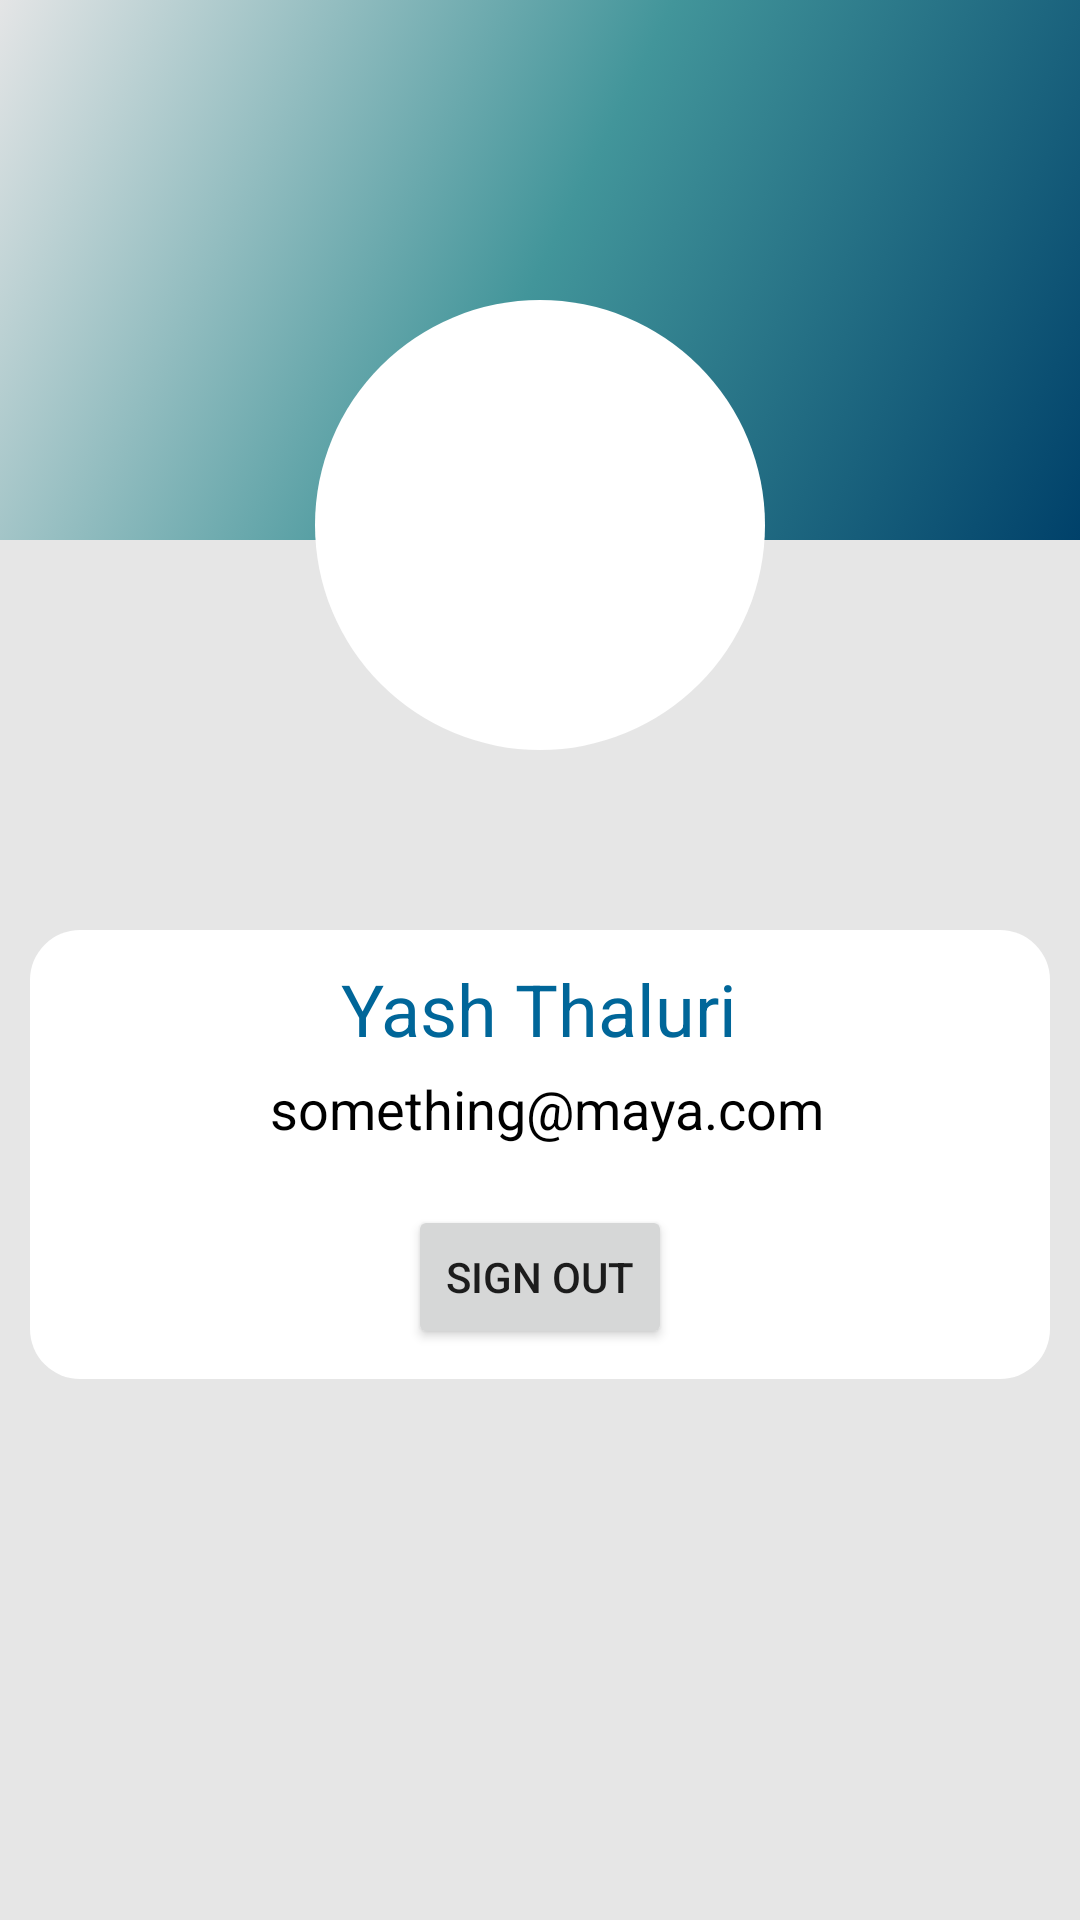

Produce the Android XML layout that renders to this screen, including the resource entries it uses.
<!-- AndroidManifest.xml: application theme AppTheme -->
<!-- res/layout/profile.xml -->
<?xml version="1.0" encoding="utf-8"?>
<RelativeLayout xmlns:android="http://schemas.android.com/apk/res/android"
    xmlns:tools="http://schemas.android.com/tools"
    android:layout_width="match_parent"
    android:background="#e6e6e6"
    android:layout_height="match_parent"
    xmlns:app="http://schemas.android.com/apk/res-auto">


    <View
        android:layout_width="match_parent"
        android:layout_height="180dp"
        android:background="@drawable/bg"
        android:id="@+id/bgprofile"/>




    <LinearLayout
        android:layout_width="match_parent"
        android:layout_height="wrap_content"
        android:layout_margin="10dp"
        android:orientation="vertical"
        tools:ignore="MissingConstraints"
        tools:layout_editor_absoluteX="47dp"
        tools:layout_editor_absoluteY="290dp">

        <View
            android:layout_width="match_parent"
            android:layout_height="90dp"
             />

        <ImageView
            android:id="@+id/profilepic"
            android:layout_width="150dp"
            android:layout_height="150dp"
            android:background="@drawable/bgimageprofile"
            android:padding="10dp"
            android:layout_gravity="center_horizontal"
            android:layout_alignBottom="@id/bgprofile"
            android:layout_centerHorizontal="true"
            tools:ignore="MissingConstraints" />


        <LinearLayout
            android:layout_width="match_parent"
            android:layout_height="wrap_content"
            android:layout_marginTop="60dp"
            android:padding="10dp"
            android:orientation="vertical"
            android:background="@drawable/bgprofilenames">

            <TextView
                android:id="@+id/profilename"
                android:layout_width="wrap_content"
                android:layout_height="wrap_content"
                android:layout_gravity="center_horizontal"
                android:text="Yash Thaluri"
                android:textColor="#006699"
                android:textSize="24sp" />

            <LinearLayout
                android:layout_width="wrap_content"
                android:layout_height="wrap_content"
                android:orientation="horizontal"
                android:layout_margin="5dp"
                android:layout_gravity="center_horizontal">

                <ImageView
                    android:layout_width="wrap_content"
                    android:layout_height="match_parent"
                    android:src="@drawable/blackmail"
                    android:layout_marginRight="5dp"/>

                <TextView
                    android:id="@+id/profilemail"
                    android:layout_width="wrap_content"
                    android:layout_height="wrap_content"
                    android:layout_gravity="center_horizontal"
                    android:textColor="#000000"
                    android:text="something@maya.com"
                    android:textSize="18sp" />
            </LinearLayout>

            <Button
                android:id="@+id/sinou"
                android:layout_width="wrap_content"
                android:layout_height="wrap_content"
                android:layout_marginTop="15dp"
                android:layout_gravity="center_horizontal"
                android:text="Sign Out" />

        </LinearLayout>


    </LinearLayout>




</RelativeLayout>
<!-- resources referenced by this layout -->
<resources>
  <!-- drawable bg (drawable) -->
  <?xml version="1.0" encoding="utf-8"?>
  <selector xmlns:android="http://schemas.android.com/apk/res/android">
  
      <item>
          <shape>
              <gradient
                  android:startColor="#00416a"
                  android:centerColor="#ff42959a"
                  android:endColor="#E4E5E6"
                  android:angle="135"/>
          </shape>
      </item>
  
  </selector>
  <!-- drawable bgimageprofile (drawable) -->
  <?xml version="1.0" encoding="utf-8"?>
  <shape
      xmlns:android="http://schemas.android.com/apk/res/android"
      android:shape="oval">
  
      <solid
          android:color="#ffffff"/>
  
      <size
          android:width="150dp"
          android:height="150dp"/>
  </shape>
  <!-- drawable bgprofilenames (drawable) -->
  <?xml version="1.0" encoding="utf-8"?>
  <shape
      xmlns:android="http://schemas.android.com/apk/res/android"
      android:shape="rectangle">
  
      <solid
          android:color="#ffffff"/>
  
      <corners
          android:radius="50px"/>
  </shape>
  <style name="AppTheme" parent="Theme.AppCompat.Light.NoActionBar">
          
          <item name="colorPrimary">@color/colorPrimary</item>
          <item name="colorPrimaryDark">#ff42959a</item>
          <item name="colorAccent">#006699</item>
          <item name="android:textColorHint">#ffffff</item>
      </style>
  <!-- not gathered from this repository: default colours our renderer supplied (Android Studio template values) -->
  <color name="colorPrimary">#FF6200EE</color>
</resources>
